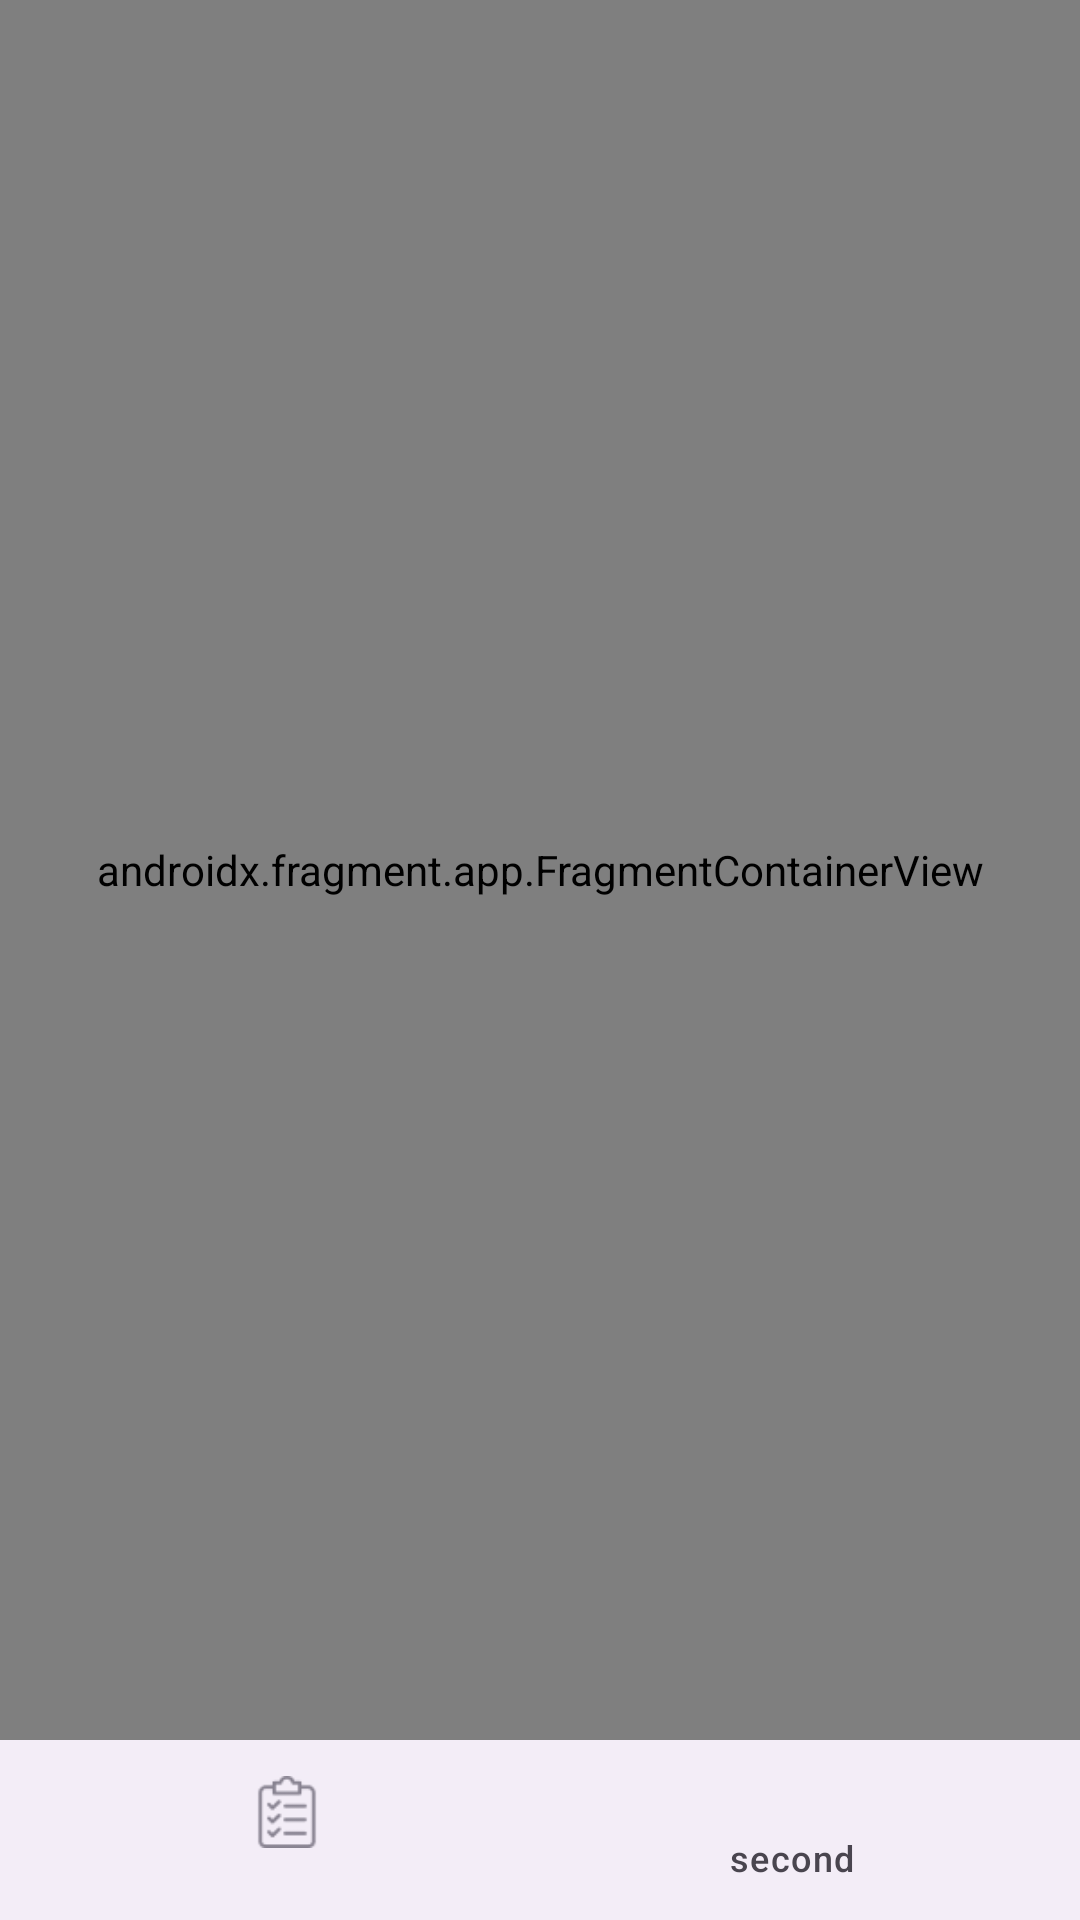

Layout XML and referenced resources for this Android screen:
<!-- AndroidManifest.xml: activity theme Theme.MyApplication -->
<!-- res/layout/activity_main.xml -->
<?xml version="1.0" encoding="utf-8"?>
<androidx.constraintlayout.widget.ConstraintLayout xmlns:android="http://schemas.android.com/apk/res/android"
    xmlns:app="http://schemas.android.com/apk/res-auto"
    android:layout_width="match_parent"
    android:layout_height="match_parent">

    <androidx.fragment.app.FragmentContainerView
        android:id="@+id/nav_host_fragment"
        android:name="androidx.navigation.fragment.NavHostFragment"
        android:layout_width="0dp"
        android:layout_height="0dp"
        app:defaultNavHost="true"
        app:layout_constraintBottom_toTopOf="@id/bottom_navigation"
        app:layout_constraintEnd_toEndOf="parent"
        app:layout_constraintStart_toStartOf="parent"
        app:layout_constraintTop_toTopOf="parent"
        app:navGraph="@navigation/main_graph" />

    <com.google.android.material.bottomnavigation.BottomNavigationView
        android:id="@+id/bottom_navigation"
        android:layout_width="0dp"
        android:layout_height="60dp"
        app:layout_constraintBottom_toBottomOf="parent"
        app:layout_constraintEnd_toEndOf="parent"
        app:layout_constraintStart_toStartOf="parent"
        app:menu="@menu/bottom_navigation_menu" />

</androidx.constraintlayout.widget.ConstraintLayout>
<!-- resources referenced by this layout -->
<resources>
  <style name="Theme.MyApplication" parent="Base.Theme.MyApplication" />
  <style name="Base.Theme.MyApplication" parent="Theme.Material3.DayNight.NoActionBar">
          
          
          <item name="windowNoTitle">true</item>
          <item name="android:windowFullscreen">true</item>
      </style>
</resources>
